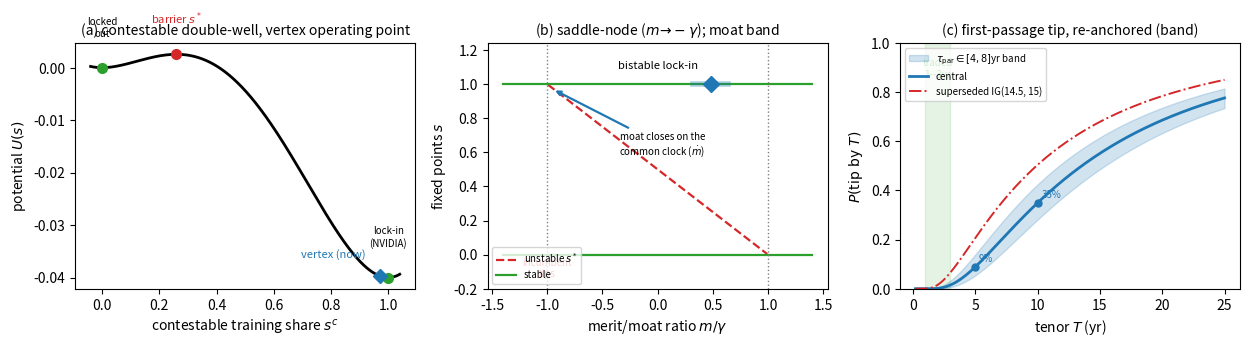
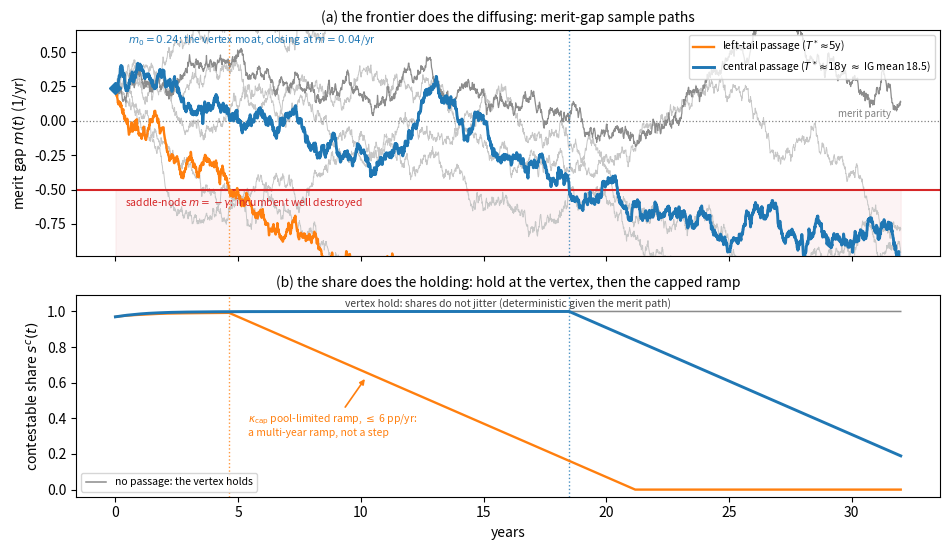

Recreate these plots in Python, in order.
#!/usr/bin/env python3
r"""
Model-native bifurcation / first-passage analysis for the architecture section of
the accompanying paper -- TWO-VARIABLE SYNTHESIS version (2026-07-06).

State variable here: the CONTESTABLE merchant-training share s^c (captive volumes --
Google/Gemini on TPU, Anthropic/Claude on Trainium+TPU -- are off the simplex; they are
not lost in competition and not winnable back). On the contestable market every frontier
training build (Stargate, Colossus, Fairwater, Prometheus/Hyperion) is NVIDIA: the
operating point sits AT THE VERTEX s^c ~ 1, an attractor of the bistable branch
(rho^c < 2*gamma), which is why the position is stable -- a stable INTERIOR point would
be the coexistence signature, impossible in this branch.

1. BISTABILITY (two-family reduction of the paper's replicator eq:share):
       ds = s(1-s)[ gamma*(2s-1) + m ] dt = -U'(s) dt,
   quartic U, wells at s=0/1, barrier s* = 1/2 - m/(2 gamma).
2. SADDLE-NODE at m = -gamma (incumbent basin destroyed).
3. FIRST-PASSAGE TIP (noise on the FRONTIER, not the share): m is BM-with-drift
   (eq:merit-drift), tip = first passage of m to -gamma, Inverse-Gaussian
       T ~ IG(mean = (m0+gamma)/mdot, shape = (m0+gamma)^2/sigma_m^2).

RE-ANCHORING (supersedes the spliced share-trajectory calibration): m0 is NO LONGER inferred from an interior share point
(the old s*=0.42 -> m0=0.08 read the 80-85% OVERALL/inference-inclusive share as the
contestable state). At the vertex, m0 = vertex moat depth, expressed in closure time:
       m0 = mdot * tau_par,
tau_par = years of moat beyond HARDWARE parity: MI450X/Helios (H2 2026) is the first
credible merchant hardware-parity attempt, while the software/fabric moat (CUDA + the
NCCL-vs-RCCL collectives gap + NVLink/NVSwitch scale-up domain + 12-15mo physical
pre-commitment of GB200-class builds) closes only on the common clock (portability:
ROCm/RCCL, Triton, OpenXLA). tau_par in [4,8] yr, central 6 [STRUCT band].

The co-tipping figure moved to arch_overall_layer.py (the buffer walk n(Sbar) rides the
OVERALL stock share, not the contestable share).

PARAMETER PROVENANCE: DATA / STRUCT / ILLUS. To refit, edit only CAL.
"""
import time, math
import numpy as np
import matplotlib
matplotlib.use("Agg")
import matplotlib.pyplot as plt

t_wall0 = time.time()

CAL = {
    "s0_c":   dict(val=0.97, units="share",     status="DATA",
                   source="contestable merchant frontier-training deployments universally NVIDIA "
                          "(Stargate GB200 ~450k/1.2GW; xAI Colossus ~555k/2GW; MSFT Fairwater; "
                          "Meta Prometheus/Hyperion) -- vertex ~1, plotted at 0.97",
                   refine="merchant training-cluster architecture census"),
    "tau_par":dict(val=6.0,  units="yr",        status="STRUCT", band=(4.0, 8.0),
                   source="moat-closure horizon BEYOND hardware parity: MI450X/Helios H2-2026 "
                          "closes the hardware leg; CUDA + NCCL-vs-RCCL + NVLink fabric + "
                          "physical pre-commitment persist on the common clock",
                   refine="ROCm/RCCL maturity milestones; Meta TPU-training benchmark (2026)"),
    "gamma":  dict(val=0.50, units="1/yr",      status="STRUCT",
                   source="lock-in strength; basin relaxation ~1/gamma ~2yr",
                   refine="joint fit of (gamma,m) once a contestable-share panel exists"),
    "mdot":   dict(val=0.04, units="1/yr^2",    status="STRUCT",
                   source="merit-closure rate beta^mig*(mu_a - phidot_a), the TWO common-clock "
                          "legs: perf/W catch-up mu_a + deterministic porting-cost decline "
                          "-phidot_a (ROCm/RCCL, Triton, OpenXLA) -- same maturation drivers "
                          "as the overall-layer relaxation (arch_overall_layer.py)",
                   refine="frontier drift mu_a + porting-cost slope phidot_a, x beta^mig"),
    "sigma_m":dict(val=0.15, units="1/yr^1.5",  status="STRUCT",
                   source="merit volatility beta^mig*sigma_a; perf/W generational dispersion "
                          "(~1.3-2x/gen) scaled by beta^mig",
                   refine="frontier vol sigma_a (relative perf/W series) x beta^mig"),
    "n0":     dict(val=0.64, units="-",         status="DATA",
                   source="co-verified structural x market branching ratio (eq:coverify; "
                          "Gao-network n_S + Oracle-spread n_M)",
                   refine="Route-C Hawkes on credit-spread jumps as defaults accumulate"),
    "kappa_fc":dict(val=2.0, units="1/yr",      status="STRUCT",
                   source="cascade decay from refinancing cadence (half-life ~4mo)",
                   refine="contractual payment/maturity/refi schedule of the cluster"),
}
def v(k): return CAL[k]["val"]

# ---- derived primitives (vertex anchoring) ----
g, s0 = v("gamma"), v("s0_c")
mdot, sig_m = v("mdot"), v("sigma_m")
tau_c = v("tau_par"); tau_lo, tau_hi = CAL["tau_par"]["band"]
m0      = mdot * tau_c                    # vertex moat depth, central
m0_lo   = mdot * tau_lo
m0_hi   = mdot * tau_hi
n0, kap = v("n0"), v("kappa_fc")
gam_fc  = n0 * kap

def U(s, m):  return (g/2)*s**4 - ((3*g-m)/3)*s**3 - ((m-g)/2)*s**2
def sbar_of(m): return 0.5 - m/(2*g)      # barrier s*(m)
sstar = sbar_of(m0)

# ---- Inverse-Gaussian first passage of m(t) to -gamma ----
def Phi(x): return 0.5*(1+math.erf(x/math.sqrt(2)))
def ig_cdf(T, mu, lam):
    if T <= 0: return 0.0
    a =  math.sqrt(lam/T)*(T/mu - 1)
    b = -math.sqrt(lam/T)*(T/mu + 1)
    return Phi(a) + math.exp(2*lam/mu)*Phi(b)

def ig_params(m0x):
    D0 = m0x + g
    return D0/mdot, D0**2/sig_m**2        # (mean, shape)

muIG,  lamIG  = ig_params(m0)
muLO,  lamLO  = ig_params(m0_lo)          # shallower moat -> nearer tip (upper P)
muHI,  lamHI  = ig_params(m0_hi)          # deeper moat -> farther tip (lower P)

tenors = [1, 2, 3, 4, 5, 7, 10]
P_c  = {T: ig_cdf(T, muIG, lamIG) for T in tenors}
P_lo = {T: ig_cdf(T, muLO, lamLO) for T in tenors}
P_hi = {T: ig_cdf(T, muHI, lamHI) for T in tenors}

print("="*88)
print("CONTESTABLE-MARKET LOCK-IN, VERTEX-ANCHORED (edit CAL to refit; band = tau_par in [4,8]yr)")
print("="*88)
for k, d in CAL.items():
    print(f"  {k:9s}= {str(d['val']):<6}{d['units']:<10} [{d['status']:6s}] {d['source'][:58]}")
print("-"*88)
print(f"derived: m0 = mdot*tau_par = {m0:.2f}/yr  (band [{m0_lo:.2f},{m0_hi:.2f}]);  m0/gamma = {m0/g:.2f}")
print(f"         barrier s*(m0) = {sstar:.2f};  vertex operating point s^c ~ 1 (plotted {s0})")
print(f"         saddle-node distance D0 = m0+gamma = {m0+g:.2f}  [{m0_lo+g:.2f},{m0_hi+g:.2f}]")
print(f"TIP LAW  T ~ IG(mean {muIG:.1f} yr, shape {lamIG:.1f})   band: IG({muLO:.1f},{lamLO:.1f}) .. IG({muHI:.1f},{lamHI:.1f})")
print(f"         (supersedes the spliced-trajectory IG(14.5, 15))")
print("         P(tip by T), central:  " + "  ".join(f"{T}y={P_c[T]*100:4.1f}%" for T in tenors))
print("         P(tip by T), lo-moat:  " + "  ".join(f"{T}y={P_lo[T]*100:4.1f}%" for T in tenors))
print("         P(tip by T), hi-moat:  " + "  ".join(f"{T}y={P_hi[T]*100:4.1f}%" for T in tenors))
print(f"cascade: n0={n0}  kappa^fc={kap}/yr  gamma^fc={gam_fc:.2f}/yr  band0=1/(1-n0)={1/(1-n0):.2f}")
print(f"         (the buffer walk n(Sbar) rides the OVERALL stock share -> arch_overall_layer.py)")

# ====================================================================================
# FIGURE: bistability + saddle-node + first-passage tip (vertex-anchored, with band)
# ====================================================================================
fig, ax = plt.subplots(1, 3, figsize=(12.6, 3.6))
ss = np.linspace(-0.04, 1.04, 400)
ax[0].plot(ss, U(ss, m0), 'k', lw=2)
ax[0].plot([0,1],[U(0,m0),U(1,m0)],'o',color='tab:green',ms=7)
ax[0].plot(sstar,U(sstar,m0),'o',color='tab:red',ms=7)
ax[0].plot(s0,U(s0,m0),'D',color='tab:blue',ms=7)
ax[0].text(0.0,U(0,m0)+0.006,'locked\nout',fontsize=7,ha='center')
ax[0].text(sstar,U(sstar,m0)+0.006,'barrier $s^*$',color='tab:red',fontsize=8,ha='center')
ax[0].text(s0-0.05,U(s0,m0)+0.0035,'vertex (now)',color='tab:blue',fontsize=8,ha='right')
ax[0].text(1.0,U(1,m0)+0.006,'lock-in\n(NVIDIA)',fontsize=7,ha='center')
ax[0].set_xlabel('contestable training share $s^{c}$'); ax[0].set_ylabel('potential $U(s)$')
ax[0].set_title('(a) contestable double-well, vertex operating point',fontsize=10)

mr = np.linspace(-1.4, 1.4, 400)
ax[1].plot(mr, np.where(np.abs(mr)<1, 0.5-mr/2, np.nan),'--',color='tab:red',lw=1.6,label='unstable $s^*$')
ax[1].plot(mr, np.ones_like(mr),'-',color='tab:green',lw=1.6,label='stable')
ax[1].plot(mr, np.zeros_like(mr),'-',color='tab:green',lw=1.6)
for mc in (-1,1): ax[1].axvline(mc,color='gray',ls=':',lw=1)
ax[1].plot([m0_lo/g, m0_hi/g],[1.0,1.0],'-',color='tab:blue',lw=4,alpha=0.35)
ax[1].plot(m0/g, 1.0,'D',color='tab:blue',ms=8)
ax[1].annotate('moat closes on the\ncommon clock ($\\dot m$)', xy=(-0.95,0.97),
               xytext=(m0/g-0.05,0.72), fontsize=7, ha='right', va='top',
               arrowprops=dict(arrowstyle='-|>',color='tab:blue',lw=1.6))
ax[1].text(0,1.09,'bistable lock-in',ha='center',fontsize=8)
ax[1].text(-1.0,-0.13,'incumbent\ntips',ha='center',fontsize=7,color='tab:red')
ax[1].set_xlabel('merit/moat ratio $m/\\gamma$'); ax[1].set_ylabel('fixed points $s$')
ax[1].set_title('(b) saddle-node ($m\\!\\to\\!-\\gamma$); moat band',fontsize=10)
ax[1].legend(fontsize=7,loc='lower left'); ax[1].set_ylim(-0.2,1.24)

Tg = np.linspace(0.2, 25, 300)
ax[2].fill_between(Tg, [ig_cdf(T,muHI,lamHI) for T in Tg], [ig_cdf(T,muLO,lamLO) for T in Tg],
                   color='tab:blue', alpha=0.20, label=r'$\tau_{\rm par}\in[4,8]$yr band')
ax[2].plot(Tg, [ig_cdf(T,muIG,lamIG) for T in Tg], 'tab:blue', lw=2, label='central')
ax[2].plot(Tg, [ig_cdf(T,14.5,15.0) for T in Tg], color='tab:red', lw=1.4, ls='-.',
           label='superseded IG(14.5, 15)')
ax[2].axvspan(1,3, color='tab:green', alpha=0.12)
ax[2].text(2,0.86,'traded\n1--3yr',ha='center',fontsize=7,color='tab:green')
for T in (5,10):
    ax[2].plot(T, P_c[T],'o',color='tab:blue',ms=5)
    ax[2].text(T+0.3, P_c[T]+0.02, f'{P_c[T]*100:.0f}%', fontsize=7, color='tab:blue')
ax[2].set_xlabel('tenor $T$ (yr)'); ax[2].set_ylabel(r'$P(\mathrm{tip}\ \mathrm{by}\ T)$')
ax[2].set_title('(c) first-passage tip, re-anchored (band)',fontsize=10)
ax[2].legend(fontsize=7, loc='upper left'); ax[2].set_ylim(0,1)
plt.tight_layout(); plt.savefig("fig_arch_bifurcation.pdf"); plt.close()

print("-"*88)
print(f"figure: fig_arch_bifurcation.pdf   [wall {time.time()-t_wall0:.2f}s]")

# ====================================================================================
# FIGURE 2: anatomy of a tip -- one realization in time (fig_arch_tip_path.pdf)
#   (a) merit gap m(t) = m0 - mdot*t + sigma_m*W(t): the frontier does the diffusing;
#       a tip is the first passage of m to -gamma (the saddle-node), law
#       IG((m0+g)/mdot, (m0+g)^2/sigma_m^2) -- panel (c) of the figure above.
#   (b) the contestable share responds DETERMINISTICALLY given the merit path
#       (Assumption ass:arch): it holds at the vertex while the incumbent well exists;
#       once the well is destroyed, migration proceeds at the kappa_cap pool-limited
#       ramp (~6pp/yr) -- the SAME post-tip convention as the overlay in
#       arch_overall_layer.py -- a multi-year ramp, not a step.
# ====================================================================================
t_wall1 = time.time()
KAPPA_CAP = 0.06   # share/yr, post-tip migration cap [STRUCT; = arch_overall_layer.py]
rng   = np.random.default_rng(20260715)
DTP, T_SHOW = 0.01, 32.0
tgrid = np.arange(0.0, T_SHOW + DTP, DTP)
NPATH = 400
dW = rng.standard_normal((NPATH, len(tgrid)-1)) * math.sqrt(DTP)
Mp = np.empty((NPATH, len(tgrid))); Mp[:, 0] = m0
for i in range(1, len(tgrid)):
    Mp[:, i] = Mp[:, i-1] - mdot*DTP + sig_m*dW[:, i-1]

hit     = Mp <= -g
tipped  = hit.any(axis=1)
tip_i   = np.where(tipped, np.argmax(hit, axis=1), len(tgrid)+1)
tp      = np.where(tipped, tgrid[np.clip(tip_i, 0, len(tgrid)-1)], np.inf)
tp_fin  = tp[np.isfinite(tp)]
i_med   = int(np.argmin(np.abs(tp - muIG)))                    # near the central IG mean
early_target = float(np.quantile(tp_fin, 0.10))
i_early = int(np.argmin(np.abs(tp - early_target)))            # a left-tail passage
i_hold  = next(j for j in range(NPATH) if not tipped[j])       # a no-passage path
grays   = [j for j in range(NPATH) if j not in (i_med, i_early, i_hold)][:5]

def share_path(mrow, itip):
    """Replicator hold at the vertex until the passage; kappa_cap ramp after
    (the post-tip convention of arch_overall_layer.py's overlay)."""
    s = np.empty(len(tgrid)); s[0] = s0
    for i in range(1, len(tgrid)):
        if i > itip:
            s[i] = max(s[i-1] - KAPPA_CAP*DTP, 0.0)
        else:
            drift = s[i-1]*(1-s[i-1])*(g*(2*s[i-1]-1.0) + mrow[i-1])
            s[i] = min(max(s[i-1] + drift*DTP, 0.0), 1.0)
    return s

sB = share_path(Mp[i_med],  tip_i[i_med])
sE = share_path(Mp[i_early], tip_i[i_early])
sG = share_path(Mp[i_hold], tip_i[i_hold])
tB, tE = float(tp[i_med]), float(tp[i_early])

fig, ax = plt.subplots(2, 1, sharex=True, figsize=(9.6, 5.6),
                       gridspec_kw=dict(height_ratios=[1.12, 1.0]))
for j in grays:
    ax[0].plot(tgrid, Mp[j], color='0.78', lw=0.7, zorder=1)
ax[0].plot(tgrid, Mp[i_hold], color='0.55', lw=0.9, zorder=2)
ax[0].plot(tgrid, Mp[i_early], color='tab:orange', lw=1.7, zorder=3,
           label=f'left-tail passage ($T^*\\!\\approx\\!{tE:.0f}$y)')
ax[0].plot(tgrid, Mp[i_med], color='tab:blue', lw=2.1, zorder=4,
           label=f'central passage ($T^*\\!\\approx\\!{tB:.0f}$y $\\approx$ IG mean {muIG:.1f})')
ax[0].axhline(-g, color='tab:red', lw=1.5)
ax[0].axhline(0, color='gray', ls=':', lw=0.9)
ax[0].fill_between(tgrid, -0.98, -g, color='tab:red', alpha=0.05, zorder=0)
ax[0].text(0.4, -g-0.05, 'saddle-node $m=-\\gamma$: incumbent well destroyed',
           fontsize=7.5, color='tab:red', va='top')
ax[0].text(31.6, 0.015, 'merit parity', fontsize=7, color='gray', ha='right', va='bottom')
ax[0].plot(0, m0, 'D', color='tab:blue', ms=6, zorder=5)
ax[0].text(0.5, 0.64, '$m_0=0.24$: the vertex moat, closing at $\\dot m=0.04$/yr',
           fontsize=7.5, color='tab:blue', va='top')
for tt, cc in ((tB, 'tab:blue'), (tE, 'tab:orange')):
    ax[0].axvline(tt, color=cc, ls=':', lw=1.0, alpha=0.8)
    ax[1].axvline(tt, color=cc, ls=':', lw=1.0, alpha=0.8)
ax[0].set_ylabel('merit gap $m(t)$ (1/yr)')
ax[0].set_ylim(-0.98, 0.66)
ax[0].legend(fontsize=7.5, loc='upper right')
ax[0].set_title('(a) the frontier does the diffusing: merit-gap sample paths', fontsize=10)

ax[1].plot(tgrid, sG, color='0.55', lw=1.1, label='no passage: the vertex holds')
ax[1].plot(tgrid, sE, color='tab:orange', lw=1.7)
ax[1].plot(tgrid, sB, color='tab:blue', lw=2.1)
ax[1].set_ylim(-0.04, 1.09)
ax[1].set_ylabel('contestable share $s^{c}(t)$')
ax[1].set_xlabel('years')
ax[1].text(16.0, 1.025, 'vertex hold: shares do not jitter (deterministic given the merit path)',
           fontsize=7.5, color='0.25', ha='center')
ax[1].annotate('$\\kappa_{\\rm cap}$ pool-limited ramp, $\\leq$ 6 pp/yr:\na multi-year ramp, not a step',
               xy=(tE+5.6, s0-KAPPA_CAP*5.6), xytext=(5.4, 0.30), fontsize=7.5,
               arrowprops=dict(arrowstyle='-|>', color='tab:orange', lw=1.2), color='tab:orange')
ax[1].legend(fontsize=7.5, loc='lower left')
ax[1].set_title('(b) the share does the holding: hold at the vertex, then the capped ramp', fontsize=10)
plt.tight_layout(); plt.savefig("fig_arch_tip_path.pdf"); plt.close()

print(f"tip-path: {tipped.mean()*100:.0f}% of {NPATH} paths tip by {T_SHOW:.0f}y "
      f"(median of tipped {np.median(tp_fin):.1f}y); highlighted T* = {tB:.1f}y central, {tE:.1f}y left-tail")
print(f"figure: fig_arch_tip_path.pdf   [wall {time.time()-t_wall1:.2f}s]")
